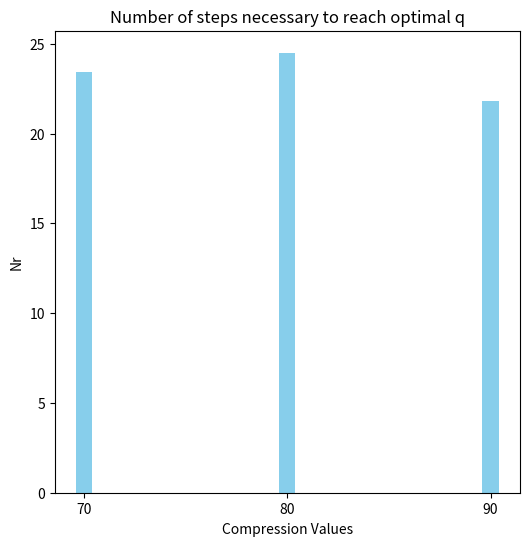

This chart was generated by the following Python code:
import matplotlib.pyplot as plt



# we are assuming that the desired setting is the maximum chosen value
#sorted_items = sorted(items, key=lambda x: x[0])
x_list = [70,80,90]
y_list = [23.4,24.5,21.8]


plt.figure(figsize=(6, 6))
plt.bar(x_list, y_list, color='skyblue')
plt.xticks(x_list)
plt.xlabel('Compression Values')
plt.ylabel('Nr')
plt.title('Number of steps necessary to reach optimal q')

path_dir = './cqe_steps.png'
plt.savefig(path_dir)
plt.show()